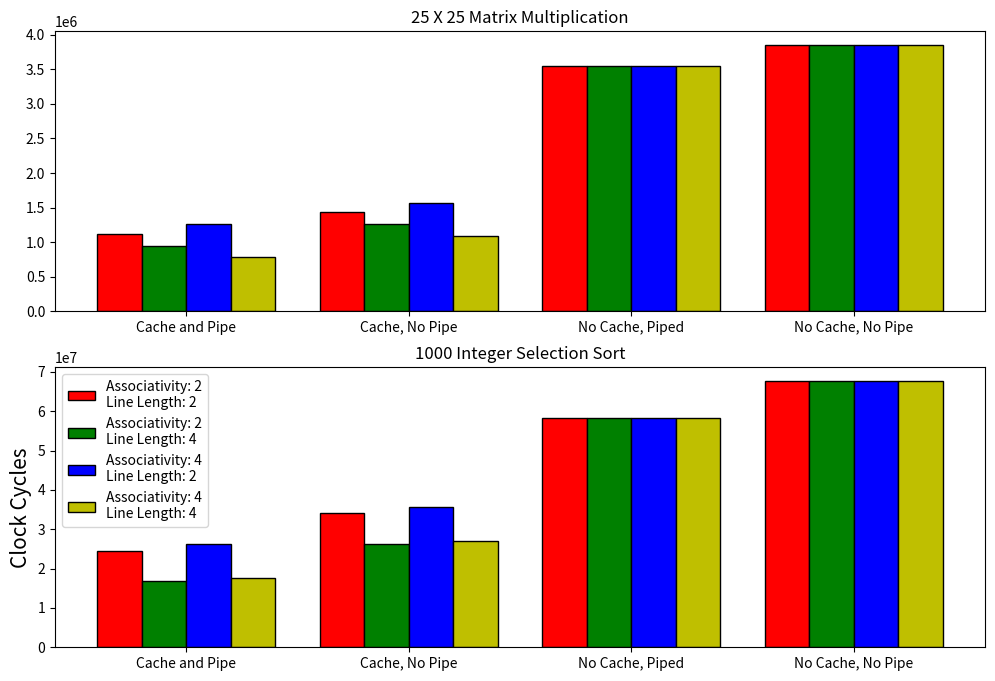

Reproduce this figure in Python.
#code modified from tutorial at: https://www.geeksforgeeks.org/bar-plot-in-matplotlib/
import numpy as np 
import matplotlib.pyplot as plt 
 
# set width of bar 
barWidth = 0.2
fig, ax = plt.subplots(2, figsize =(12, 8)) 
 
# set height of bar 
matrixtwotwo = [1123214, 1433933, 3546823, 3857542]
matrixtwofour = [948133, 1258852, 3546823, 3857542]
matrixfourtwo = [1257990, 1568709, 3546823, 3857542]
matrixfourfour = [781972, 1092691, 3546823, 3857542]

# set height of bar 
selectiontwotwo = [24560248, 34095399, 58224623, 67759774]
selectiontwofour = [16799998, 26335149, 58224623, 67759774]
selectionfourtwo = [26167091, 35702242, 58224623, 67759774]
selectionfourfour = [17508789, 27043940, 58224623, 67759774]



# Set position of bar on X axis 
br1 = np.arange(len(matrixtwotwo))
br2 = [x + barWidth for x in br1] 
br3 = [x + barWidth for x in br2] 
br4 = [x + barWidth for x in br3]

# Make the plot
ax[0].bar(br1, matrixtwotwo, color ='r', width = barWidth, 
        edgecolor ='black', label ='Associativity: 2\nLine Length: 2') 
ax[0].bar(br2, matrixtwofour, color ='g', width = barWidth, 
        edgecolor ='black', label ='Associativity: 2\nLine Length: 4') 
ax[0].bar(br3, matrixfourtwo, color ='b', width = barWidth, 
        edgecolor ='black', label ='Associativity: 4\nLine Length: 2') 
ax[0].bar(br4, matrixfourfour, color ='y', width = barWidth, 
        edgecolor ='black', label ='Associativity: 4\nLine Length: 4')
ax[1].bar(br1, selectiontwotwo, color ='r', width = barWidth, 
        edgecolor ='black', label ='Associativity: 2\nLine Length: 2') 
ax[1].bar(br2, selectiontwofour, color ='g', width = barWidth, 
        edgecolor ='black', label ='Associativity: 2\nLine Length: 4') 
ax[1].bar(br3, selectionfourtwo, color ='b', width = barWidth, 
        edgecolor ='black', label ='Associativity: 4\nLine Length: 2') 
ax[1].bar(br4, selectionfourfour, color ='y', width = barWidth, 
        edgecolor ='black', label ='Associativity: 4\nLine Length: 4') 
ax[0].sharex(ax[1])

ax[0].set_title("25 X 25 Matrix Multiplication")
ax[1].set_title("1000 Integer Selection Sort")

plt.ylabel('Clock Cycles', fontsize = 15) 
# Adding Xticks
plt.xticks([r + 1.5*barWidth for r in range(len(matrixtwotwo))], 
        ['Cache and Pipe', 'Cache, No Pipe', 'No Cache, Piped', 'No Cache, No Pipe'])

plt.legend()
plt.show() 